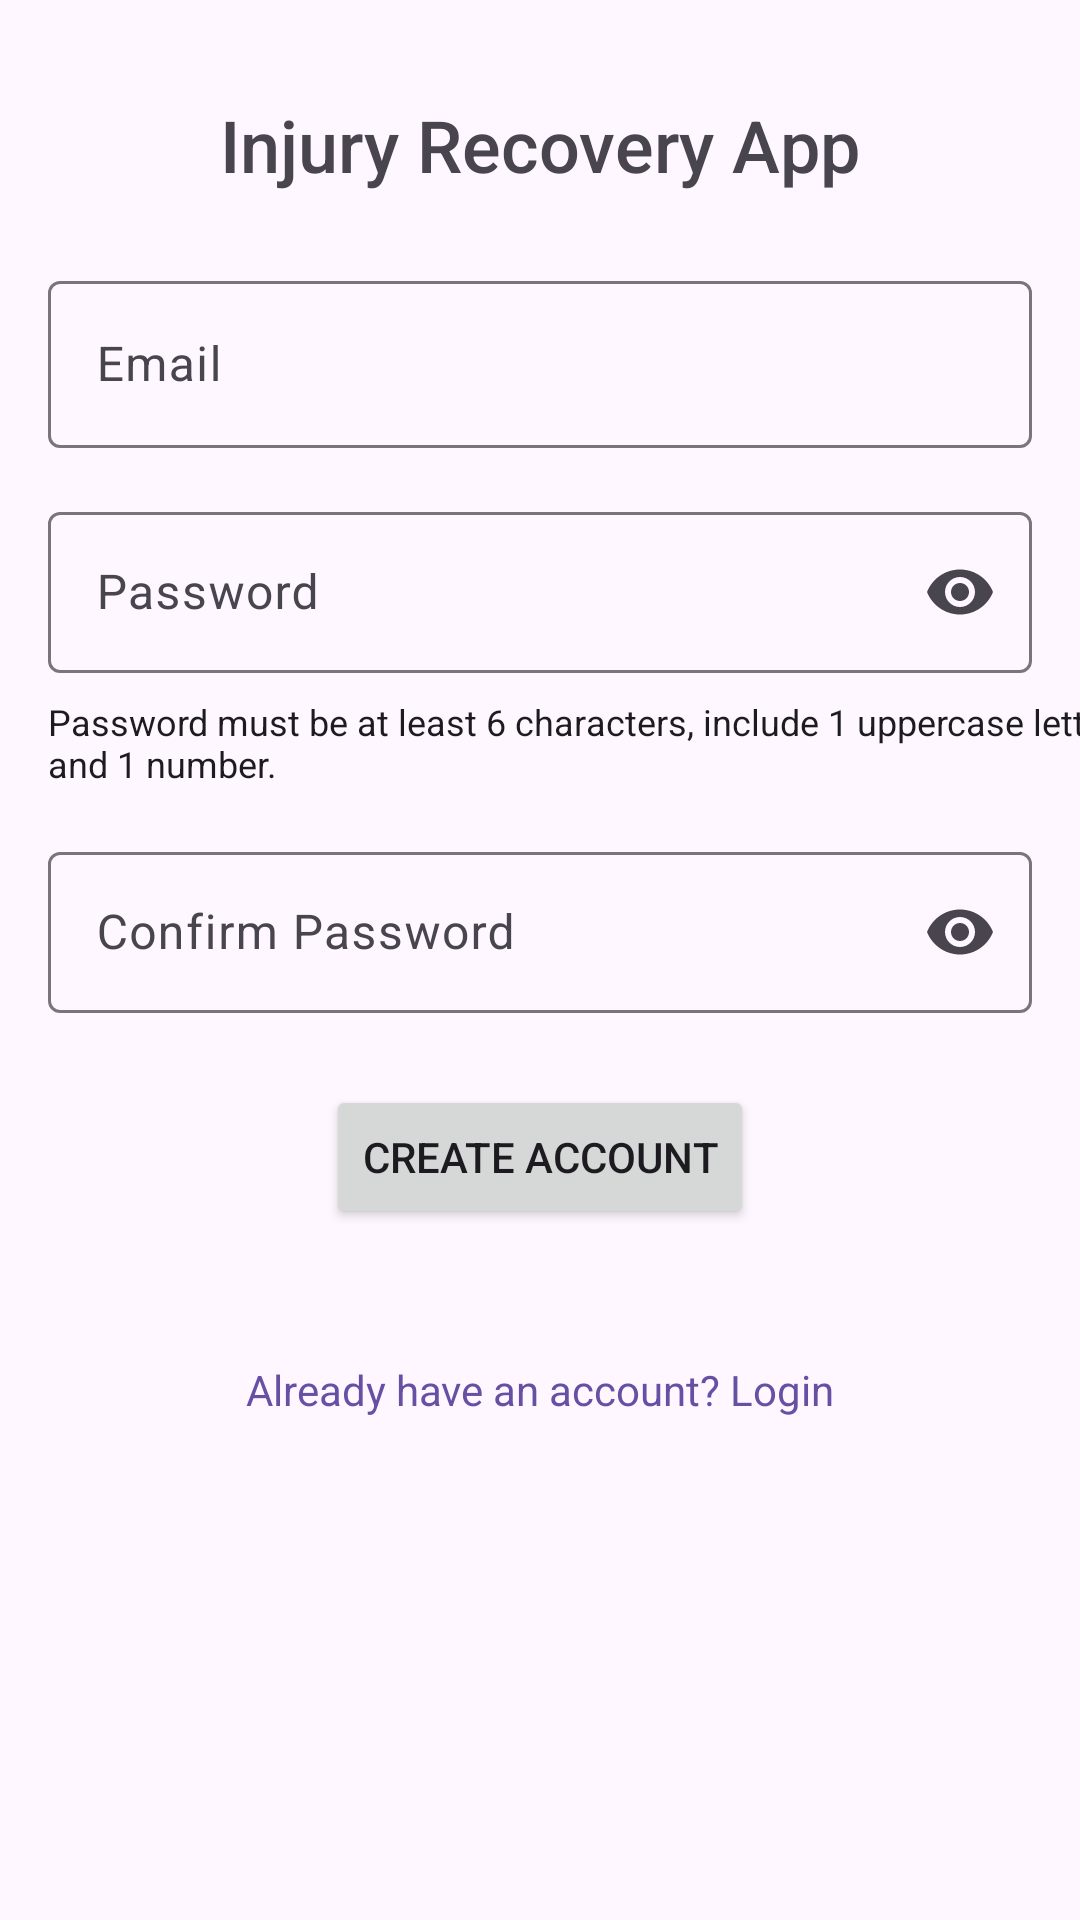

Write the Android layout XML for this screen, with the resource values it uses.
<!-- AndroidManifest.xml: application theme Theme.InjuryRecoveryApplication -->
<!-- res/layout/activity_registration.xml -->
<?xml version="1.0" encoding="utf-8"?>
<androidx.constraintlayout.widget.ConstraintLayout
    xmlns:android="http://schemas.android.com/apk/res/android"
    xmlns:app="http://schemas.android.com/apk/res-auto"
    xmlns:tools="http://schemas.android.com/tools"
    android:id="@+id/main"
    android:layout_width="match_parent"
    android:layout_height="match_parent"
    tools:context=".RegistrationActivity">


    <TextView
        android:id="@+id/appTitle"
        android:layout_width="wrap_content"
        android:layout_height="wrap_content"
        android:text="Injury Recovery App"
        android:textSize="24sp"
        android:fontFamily="sans-serif-medium"
        app:layout_constraintTop_toTopOf="parent"
        app:layout_constraintStart_toStartOf="parent"
        app:layout_constraintEnd_toEndOf="parent"
        android:layout_marginTop="32dp" />

    
    <com.google.android.material.textfield.TextInputLayout
        android:id="@+id/emailInputLayout"
        android:layout_width="0dp"
        android:layout_height="wrap_content"
        android:layout_marginStart="16dp"
        android:layout_marginEnd="16dp"
        android:layout_marginTop="24dp"
        app:layout_constraintTop_toBottomOf="@id/appTitle"
        app:layout_constraintStart_toStartOf="parent"
        app:layout_constraintEnd_toEndOf="parent">

        <com.google.android.material.textfield.TextInputEditText
            android:id="@+id/emailInput"
            android:layout_width="match_parent"
            android:layout_height="wrap_content"
            android:hint="Email"
            android:inputType="textEmailAddress" />
    </com.google.android.material.textfield.TextInputLayout>

    
    <com.google.android.material.textfield.TextInputLayout
        android:id="@+id/passwordInputLayout"
        android:layout_width="0dp"
        android:layout_height="wrap_content"
        android:layout_marginStart="16dp"
        android:layout_marginEnd="16dp"
        android:layout_marginTop="16dp"
        app:endIconMode="password_toggle"
        app:layout_constraintTop_toBottomOf="@+id/emailInputLayout"
        app:layout_constraintStart_toStartOf="parent"
        app:layout_constraintEnd_toEndOf="parent">

        <com.google.android.material.textfield.TextInputEditText
            android:id="@+id/passwordInput"
            android:layout_width="match_parent"
            android:layout_height="wrap_content"
            android:hint="Password"
            android:inputType="textPassword"
            android:padding="16dp" />
    </com.google.android.material.textfield.TextInputLayout>

    
    <TextView
        android:id="@+id/passwordRequirementsText"
        android:layout_width="wrap_content"
        android:layout_height="wrap_content"
        android:text="Password must be at least 6 characters, include 1 uppercase letter, and 1 number."
        android:textSize="12sp"
        android:textColor="?attr/colorOnBackground"
    app:layout_constraintTop_toBottomOf="@id/passwordInputLayout"
    app:layout_constraintStart_toStartOf="parent"
    android:layout_marginStart="16dp"
    android:layout_marginTop="8dp"/>

    
    <com.google.android.material.textfield.TextInputLayout
        android:id="@+id/confirmPasswordInputLayout"
        android:layout_width="0dp"
        android:layout_height="wrap_content"
        android:layout_marginStart="16dp"
        android:layout_marginEnd="16dp"
        android:layout_marginTop="16dp"
        app:endIconMode="password_toggle"
        app:layout_constraintTop_toBottomOf="@+id/passwordRequirementsText"
        app:layout_constraintStart_toStartOf="parent"
        app:layout_constraintEnd_toEndOf="parent">

        <com.google.android.material.textfield.TextInputEditText
            android:id="@+id/confirmPasswordInput"
            android:layout_width="match_parent"
            android:layout_height="wrap_content"
            android:hint="Confirm Password"
            android:inputType="textPassword"
            android:padding="16dp" />
    </com.google.android.material.textfield.TextInputLayout>


    
    <Button
        android:id="@+id/createAccountButton"
        android:layout_width="wrap_content"
        android:layout_height="wrap_content"
        android:text="Create Account"
        app:layout_constraintTop_toBottomOf="@+id/confirmPasswordInputLayout"
        app:layout_constraintStart_toStartOf="parent"
        app:layout_constraintEnd_toEndOf="parent"
        android:layout_marginTop="24dp" />

    
    <TextView
        android:id="@+id/loginLink"
        android:layout_width="wrap_content"
        android:layout_height="wrap_content"
        android:layout_marginTop="44dp"
        android:text="Already have an account? Login"
        android:textColor="?attr/colorPrimary"
        android:textSize="14sp"
        app:layout_constraintEnd_toEndOf="parent"
        app:layout_constraintStart_toStartOf="parent"
        app:layout_constraintTop_toBottomOf="@+id/createAccountButton" />

</androidx.constraintlayout.widget.ConstraintLayout>
<!-- resources referenced by this layout -->
<resources>
  <style name="Theme.InjuryRecoveryApplication" parent="Base.Theme.InjuryRecoveryApplication" />
  <style name="Base.Theme.InjuryRecoveryApplication" parent="Theme.Material3.DayNight.NoActionBar">
          
          
      </style>
</resources>
